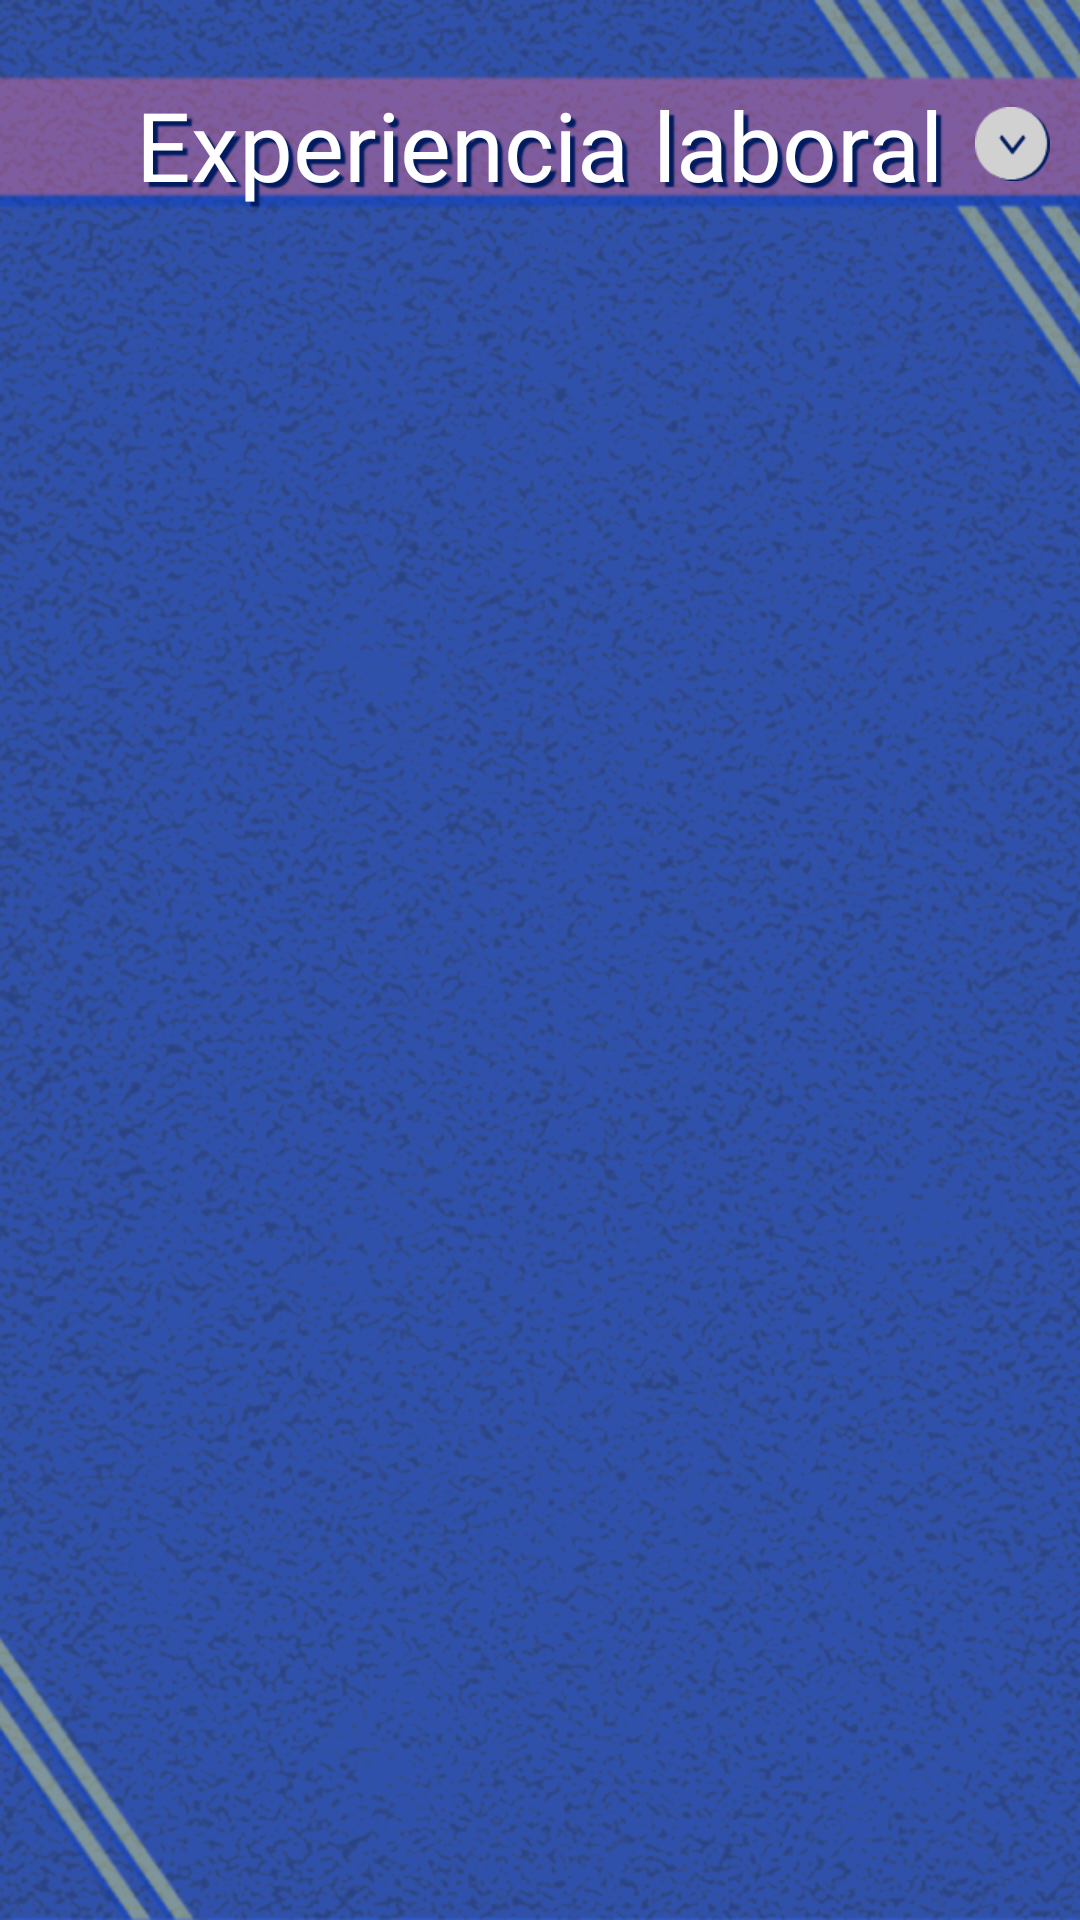

Layout XML and referenced resources for this Android screen:
<!-- AndroidManifest.xml: application theme SinBarra -->
<!-- res/layout/activity_experiencia.xml -->
<?xml version="1.0" encoding="utf-8"?>
<androidx.constraintlayout.widget.ConstraintLayout xmlns:android="http://schemas.android.com/apk/res/android"
    xmlns:app="http://schemas.android.com/apk/res-auto"
    xmlns:tools="http://schemas.android.com/tools"
    android:layout_width="match_parent"
    android:layout_height="match_parent"
    android:background="@drawable/bg_activitis"
    tools:context=".activitys.AExperiencia">

    <androidx.constraintlayout.widget.Guideline
        android:id="@+id/columna1"
        android:layout_width="wrap_content"
        android:layout_height="wrap_content"
        android:orientation="vertical"
        app:layout_constraintGuide_percent="0.05" />

    <androidx.constraintlayout.widget.Guideline
        android:id="@+id/columna2"
        android:layout_width="wrap_content"
        android:layout_height="wrap_content"
        android:orientation="vertical"
        app:layout_constraintGuide_percent="0.95" />

    <androidx.constraintlayout.widget.Guideline
        android:id="@+id/fila1"
        android:layout_width="wrap_content"
        android:layout_height="wrap_content"
        android:orientation="horizontal"
        app:layout_constraintGuide_percent="0.05" />

    <androidx.constraintlayout.widget.Guideline
        android:id="@+id/fila2"
        android:layout_width="wrap_content"
        android:layout_height="wrap_content"
        android:orientation="horizontal"
        app:layout_constraintGuide_percent="0.1" />

    <TextView
        android:id="@+id/tvH1experiencia"
        android:layout_width="wrap_content"
        android:layout_height="wrap_content"

        android:text="Experiencia laboral"
        style="@style/h1"
        android:textSize="32sp"

        app:layout_constraintTop_toTopOf="@id/fila1"
        app:layout_constraintStart_toStartOf="parent"
        app:layout_constraintEnd_toEndOf="parent"
        app:layout_constraintBottom_toTopOf="@id/fila2"/>

    <ImageButton
        android:id="@+id/ibMenuDesplegable"
        android:layout_width="wrap_content"
        android:layout_height="wrap_content"

        android:background="@drawable/btn_menu_abre"
        android:layout_marginEnd="10dp"
        android:elevation="1dp"

        app:layout_constraintTop_toTopOf="@id/fila1"
        app:layout_constraintEnd_toEndOf="parent"
        app:layout_constraintBottom_toBottomOf="@id/fila2"
        />

    <LinearLayout
        android:id="@+id/llMenu"
        android:layout_width="wrap_content"
        android:layout_height="wrap_content"
        android:orientation="vertical"
        android:visibility="gone"

        android:padding="10dp"
        android:paddingStart="20dp"
        android:layout_marginEnd="10dp"
        android:background="@color/grisAzulTras"

        android:gravity="right"

        app:layout_constraintTop_toTopOf="@id/fila2"
        app:layout_constraintEnd_toEndOf="parent">


        <TextView
            android:id="@+id/tvBTNFormacion"
            android:layout_width="wrap_content"
            android:layout_height="match_parent"

            style="@style/liMenuDesplegable"

            android:text="Formación" />

        <TextView
            android:id="@+id/tvBTNApps"
            android:layout_width="wrap_content"
            android:layout_height="match_parent"

            style="@style/liMenuDesplegable"

            android:text="Apps" />

        <TextView
            android:id="@+id/tvBTNDisenio"
            android:layout_width="wrap_content"
            android:layout_height="match_parent"

            style="@style/liMenuDesplegable"

            android:text="Diseño" />

        <TextView
            android:id="@+id/tvBTNOtrosDatos"
            android:layout_width="wrap_content"
            android:layout_height="match_parent"

            style="@style/liMenuDesplegable"

            android:text="Otros datos" />

        <TextView
            android:id="@+id/tvBTNSobreMi"
            android:layout_width="wrap_content"
            android:layout_height="match_parent"

            style="@style/liMenuDesplegable"

            android:text="Sobre mí" />

    </LinearLayout>

</androidx.constraintlayout.widget.ConstraintLayout>
<!-- resources referenced by this layout -->
<resources>
  <color name="grisAzulTras">#CB828FB1</color>
  <!-- drawable bg_activitis: png bitmap (drawable-xhdpi, 412123 bytes) -->
  <!-- drawable btn_menu_abre: png bitmap (drawable-xhdpi, 1494 bytes) -->
  <style name="h1" parent="tipografia">
          <item name="android:textSize">@dimen/h1</item>
          <item name="android:shadowColor">@color/azulSombra</item>
          <item name="android:shadowRadius">1</item>
          <item name="android:shadowDx">5</item>
          <item name="android:shadowDy">5</item>
          <item name="android:textColor">@color/blanco</item>
      </style>
  <style name="liMenuDesplegable">
          <item name="android:fontFamily">@font/nimbus</item>
          <item name="android:textColor">@color/azulSombra</item>
          <item name="android:textSize">@dimen/liDesplegable</item>
          <item name="android:paddingBottom">5dp</item>
      </style>
  <style name="SinBarra" parent="Theme.Soy6115">
          <item name="windowActionBar">false</item>
          <item name="windowNoTitle">true</item>
          <item name="android:windowAnimationStyle">@style/CustomActivityAnimation</item>
      </style>
  <style name="tipografia">
          <item name="android:fontFamily">@font/edo</item>
      </style>
  <dimen name="h1">36sp</dimen>
  <color name="azulSombra">#001b60</color>
  <color name="blanco">#FFFFFFFF</color>
  <dimen name="liDesplegable">24sp</dimen>
  <style name="Theme.Soy6115" parent="Theme.MaterialComponents.DayNight.DarkActionBar">
          
          <item name="colorPrimary">@color/azulSombra</item>
          <item name="colorPrimaryVariant">@color/naranja</item>
          <item name="colorOnPrimary">@color/morado</item>
          
          <item name="colorSecondary">@color/teal_200</item>
          <item name="colorSecondaryVariant">@color/teal_700</item>
          <item name="colorOnSecondary">@color/negro</item>
          
          <item name="android:statusBarColor" tools:targetApi="l">?attr/colorPrimaryVariant</item>
          
      </style>
  <style name="CustomActivityAnimation" parent="@android:style/Animation.Activity">
          <item name="android:activityOpenEnterAnimation">@anim/slide_in_der</item>
          <item name="android:activityOpenExitAnimation">@anim/slide_out_izq</item>
          <item name="android:activityCloseEnterAnimation">@anim/slide_in_izq</item>
          <item name="android:activityCloseExitAnimation">@anim/slide_out_der</item>
      </style>
  <color name="naranja">#f14a22</color>
  <color name="morado">#5f2b51</color>
  <color name="teal_200">#FF03DAC5</color>
  <color name="teal_700">#FF018786</color>
  <color name="negro">#FF000000</color>
</resources>
